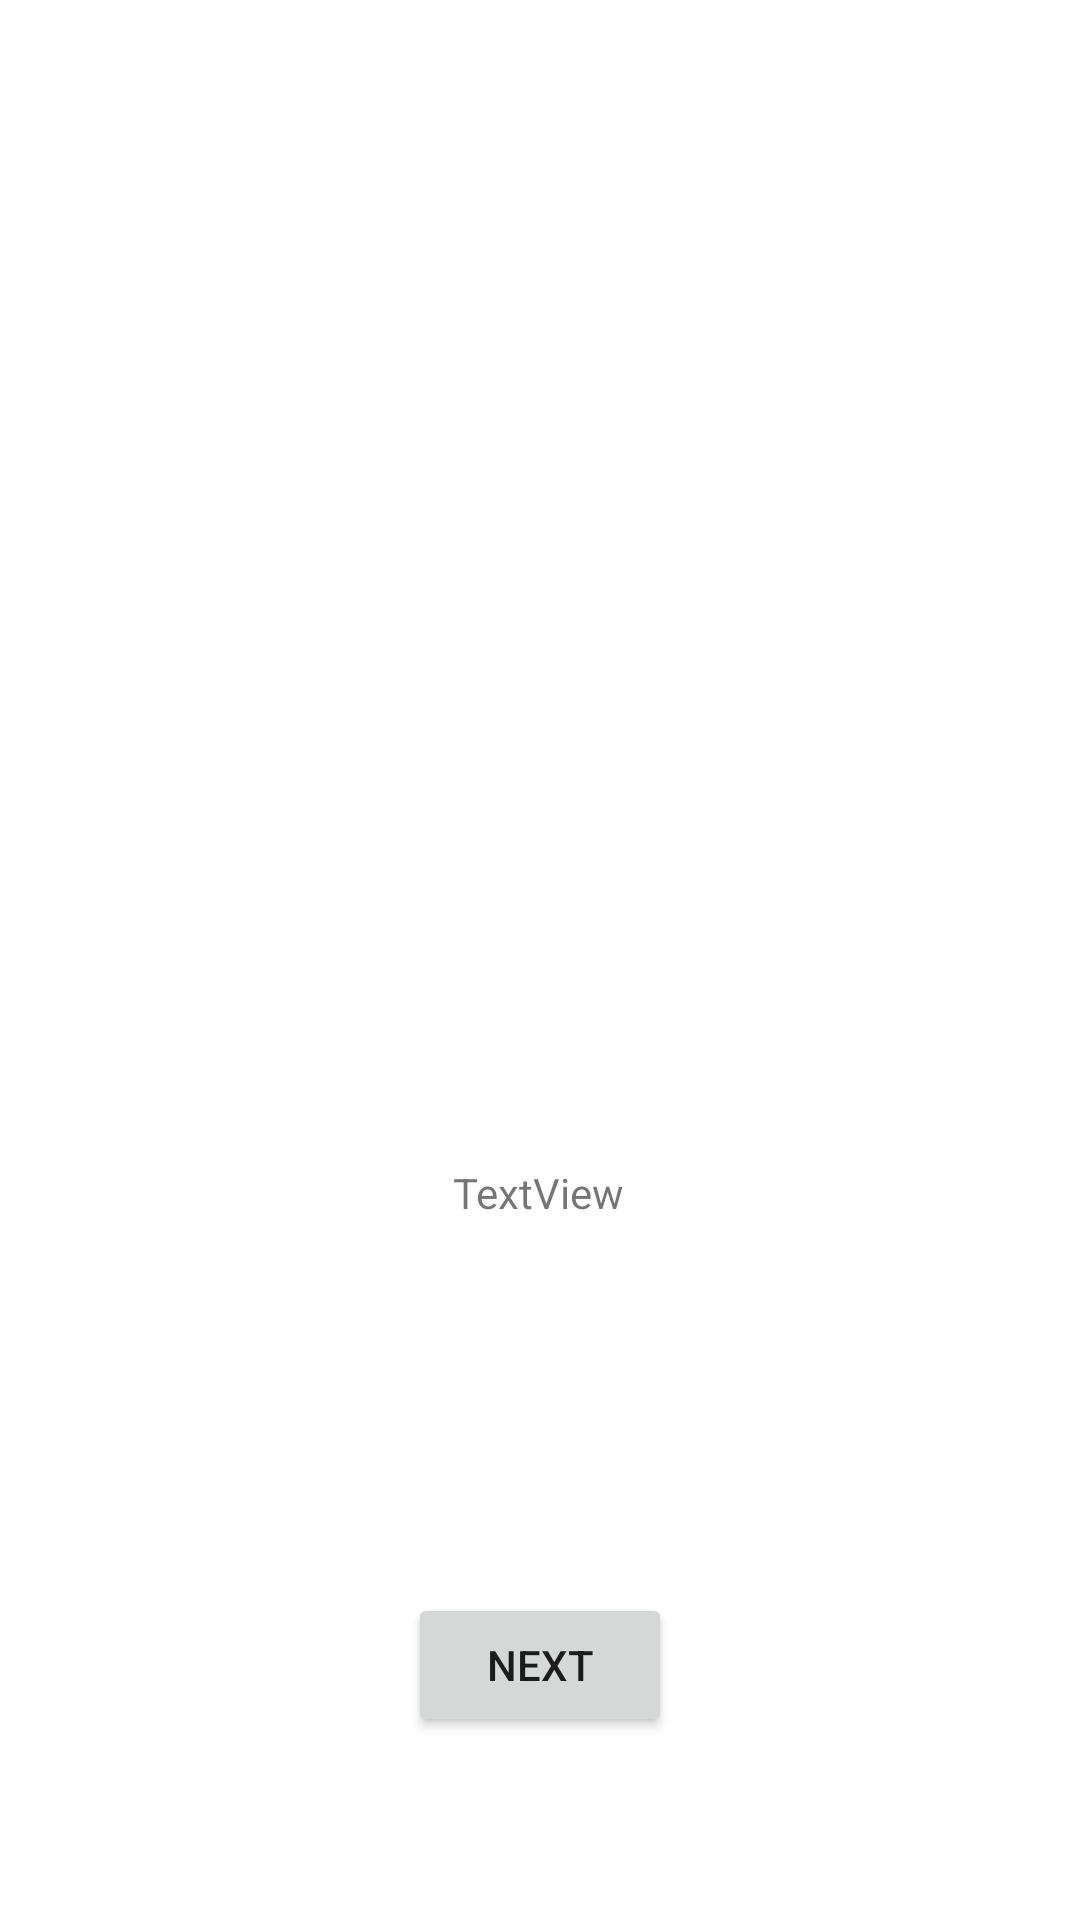

This screen was rendered from an Android layout file. Write that file and the resources it references.
<!-- AndroidManifest.xml: application theme Theme.TakumiCorporations_Narrative -->
<!-- res/layout/activity_4.xml -->
<?xml version="1.0" encoding="utf-8"?>
<androidx.constraintlayout.widget.ConstraintLayout xmlns:android="http://schemas.android.com/apk/res/android"
    xmlns:app="http://schemas.android.com/apk/res-auto"
    xmlns:tools="http://schemas.android.com/tools"
    android:layout_width="match_parent"
    android:layout_height="match_parent"
    tools:context=".Activity4">

    <TextView
        android:id="@+id/txtStory"
        android:layout_width="wrap_content"
        android:layout_height="wrap_content"
        android:layout_marginTop="388dp"
        android:text="TextView"
        app:layout_constraintEnd_toEndOf="parent"
        app:layout_constraintHorizontal_bias="0.498"
        app:layout_constraintStart_toStartOf="parent"
        app:layout_constraintTop_toTopOf="parent" />

    <Button
        android:id="@+id/txtNext"
        android:layout_width="wrap_content"
        android:layout_height="wrap_content"
        android:layout_marginTop="124dp"
        android:text="Next"
        app:layout_constraintEnd_toEndOf="@+id/txtStory"
        app:layout_constraintHorizontal_bias="0.485"
        app:layout_constraintStart_toStartOf="@+id/txtStory"
        app:layout_constraintTop_toBottomOf="@+id/txtStory" />
</androidx.constraintlayout.widget.ConstraintLayout>
<!-- resources referenced by this layout -->
<resources>
  <style name="Theme.TakumiCorporations_Narrative" parent="Theme.MaterialComponents.DayNight.DarkActionBar">
          
          <item name="colorPrimary">@color/purple_500</item>
          <item name="colorPrimaryVariant">@color/purple_700</item>
          <item name="colorOnPrimary">@color/white</item>
          
          <item name="colorSecondary">@color/teal_200</item>
          <item name="colorSecondaryVariant">@color/teal_700</item>
          <item name="colorOnSecondary">@color/black</item>
          
          <item name="android:statusBarColor" tools:targetApi="l">?attr/colorPrimaryVariant</item>
          
      </style>
  <!-- not gathered from this repository: default colours our renderer supplied (Android Studio template values) -->
  <color name="purple_500">#FF6200EE</color>
  <color name="purple_700">#FF3700B3</color>
  <color name="teal_200">#FF03DAC5</color>
  <color name="teal_700">#FF018786</color>
  <color name="black">#FF000000</color>
  <color name="white">#FFFFFFFF</color>
</resources>
